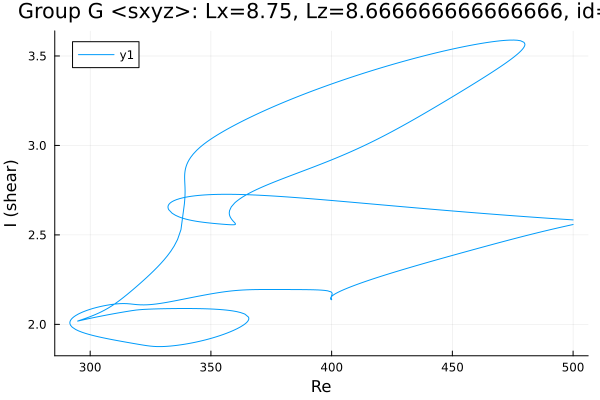

The data file committed next to this chart (first rows):
Re, shear
500.0, 2.584
498.7, 2.585
497.3, 2.586
495.9, 2.588
494.5, 2.589
493, 2.59
491.6, 2.591
490.2, 2.593
488.8, 2.594
487.4, 2.595
486, 2.597
484.6, 2.598
483.1, 2.599
482.5, 2.6
481.1, 2.601
479.7, 2.603
478.2, 2.604
476.8, 2.605
475.4, 2.607
474, 2.608
472.6, 2.61
471.2, 2.611
469.8, 2.613
468.3, 2.614
466.9, 2.616
465.5, 2.617
464.1, 2.619
462.7, 2.62
461.3, 2.622
459.9, 2.623
458.4, 2.625
457, 2.626
455.6, 2.628
454.2, 2.629
452.8, 2.631
451.4, 2.632
450, 2.634
448.5, 2.635
447.1, 2.637
445.7, 2.639
444.3, 2.64
442.9, 2.642
441.5, 2.644
440.1, 2.645
438.6, 2.647
437.2, 2.648
436.2, 2.65
434.8, 2.651
433.4, 2.653
432, 2.655
430.6, 2.656
429.2, 2.658
427.7, 2.66
426.3, 2.661
424.9, 2.663
423.5, 2.665
422.1, 2.666
420.7, 2.668
419.3, 2.67
417.8, 2.671
... 1,135 more rows
